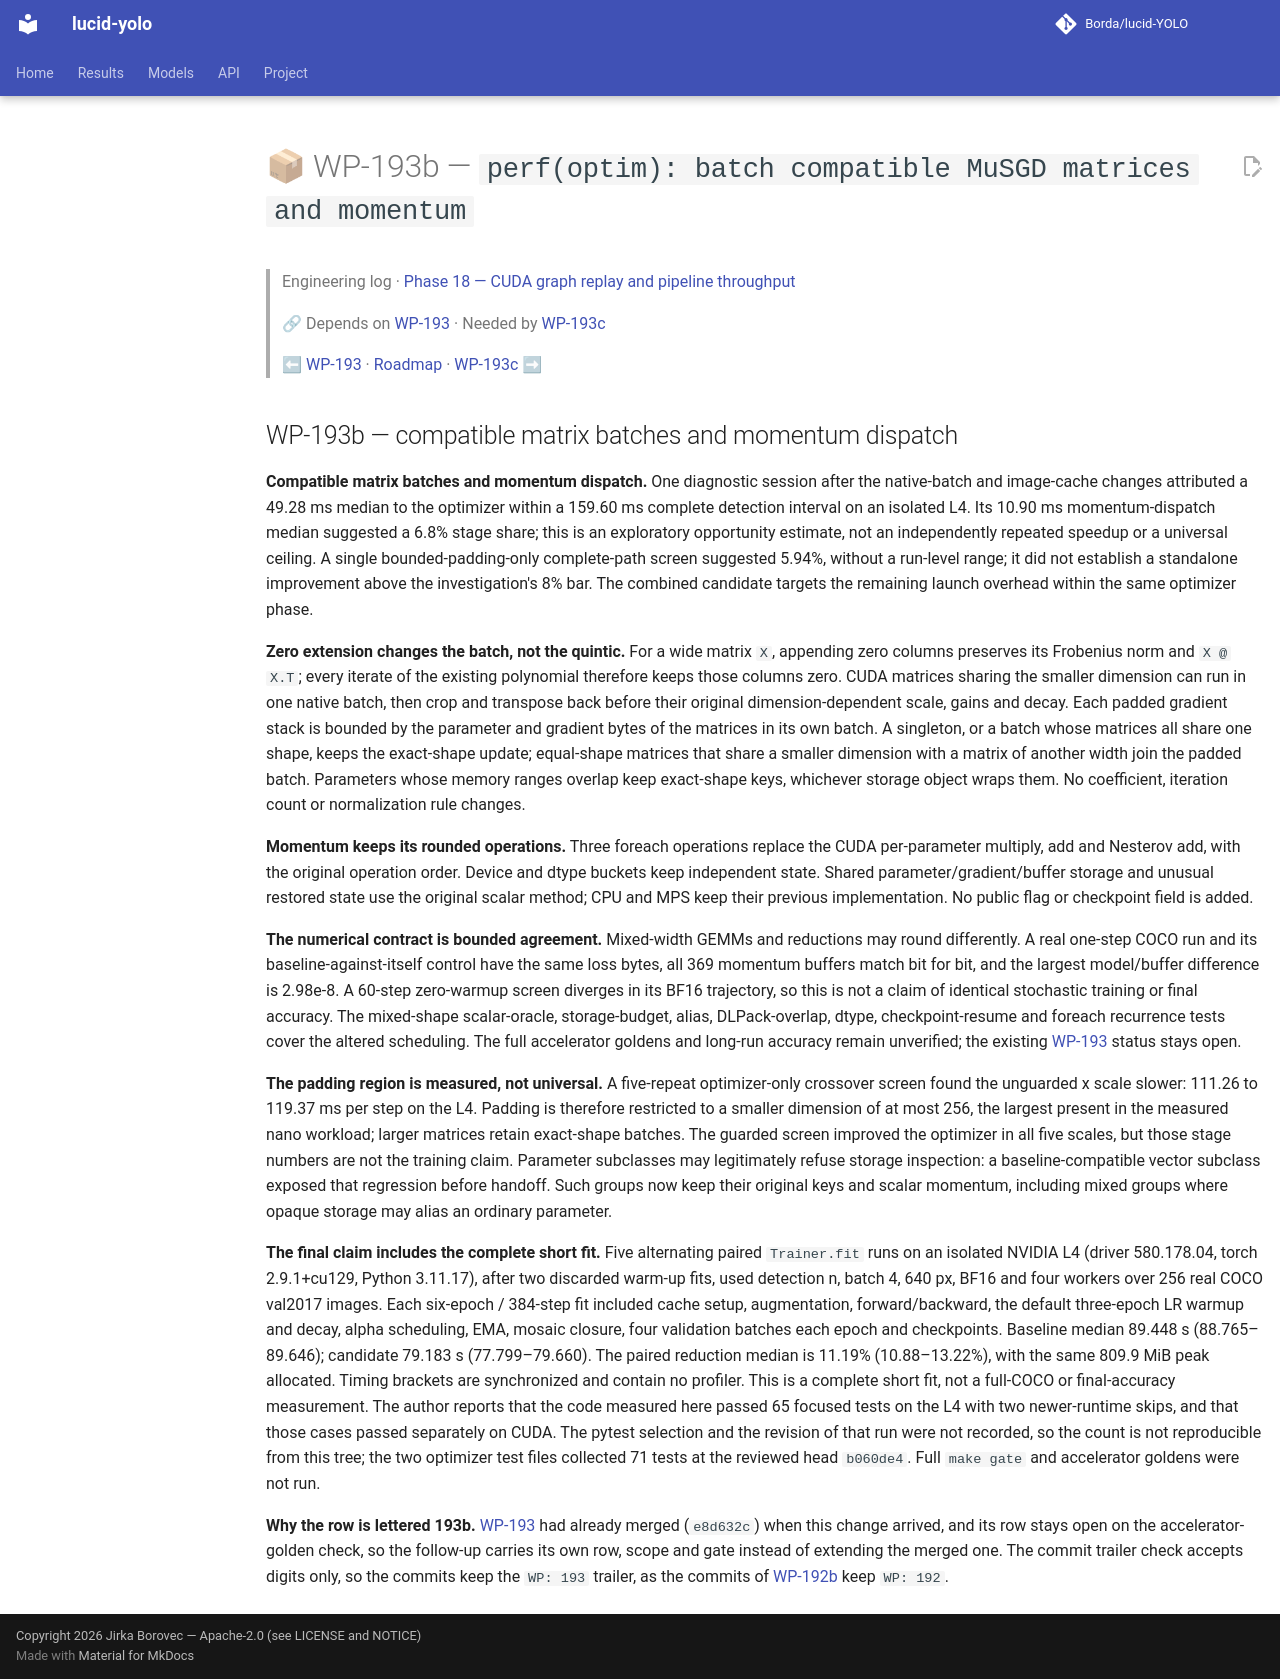

repository: Borda/lucid-YOLO · page: work_packages/wp-193b/index.html · generator: mkdocs

# 📦 WP-193b — `perf(optim): batch compatible MuSGD matrices and momentum`

> Engineering log · [Phase 18 — CUDA graph replay and pipeline throughput](../engineering/phase-18-cuda-replay-throughput.md)
>
> 🔗 Depends on [WP-193](../work_packages/wp-193.md) · Needed by [WP-193c](../work_packages/wp-193c.md)
>
> ⬅ [WP-193](../work_packages/wp-193.md) · [Roadmap](../ROADMAP.md) · [WP-193c](../work_packages/wp-193c.md) ➡

<!-- --8<-- [start:engineering] -->

## WP-193b — compatible matrix batches and momentum dispatch

<a id="wp-193b"></a>

**Compatible matrix batches and momentum dispatch.** One diagnostic session after the native-batch and image-cache changes attributed a 49.28 ms median to the optimizer within a 159.60 ms complete detection interval on an isolated L4. Its 10.90 ms momentum-dispatch median suggested a 6.8% stage share; this is an exploratory opportunity estimate, not an independently repeated speedup or a universal ceiling. A single bounded-padding-only complete-path screen suggested 5.94%, without a run-level range; it did not establish a standalone improvement above the investigation's 8% bar. The combined candidate targets the remaining launch overhead within the same optimizer phase.

**Zero extension changes the batch, not the quintic.** For a wide matrix `X`, appending zero columns preserves its Frobenius norm and `X @ X.T`; every iterate of the existing polynomial therefore keeps those columns zero. CUDA matrices sharing the smaller dimension can run in one native batch, then crop and transpose back before their original dimension-dependent scale, gains and decay. Each padded gradient stack is bounded by the parameter and gradient bytes of the matrices in its own batch. A singleton, or a batch whose matrices all share one shape, keeps the exact-shape update; equal-shape matrices that share a smaller dimension with a matrix of another width join the padded batch. Parameters whose memory ranges overlap keep exact-shape keys, whichever storage object wraps them. No coefficient, iteration count or normalization rule changes.

**Momentum keeps its rounded operations.** Three foreach operations replace the CUDA per-parameter multiply, add and Nesterov add, with the original operation order. Device and dtype buckets keep independent state. Shared parameter/gradient/buffer storage and unusual restored state use the original scalar method; CPU and MPS keep their previous implementation. No public flag or checkpoint field is added.

**The numerical contract is bounded agreement.** Mixed-width GEMMs and reductions may round differently. A real one-step COCO run and its baseline-against-itself control have the same loss bytes, all 369 momentum buffers match bit for bit, and the largest model/buffer difference is 2.98e-8. A 60-step zero-warmup screen diverges in its BF16 trajectory, so this is not a claim of identical stochastic training or final accuracy. The mixed-shape scalar-oracle, storage-budget, alias, DLPack-overlap, dtype, checkpoint-resume and foreach recurrence tests cover the altered scheduling. The full accelerator goldens and long-run accuracy remain unverified; the existing [WP-193](../work_packages/wp-193.md) status stays open.

**The padding region is measured, not universal.** A five-repeat optimizer-only crossover screen found the unguarded x scale slower: 111.26 to 119.37 ms per step on the L4. Padding is therefore restricted to a smaller dimension of at most 256, the largest present in the measured nano workload; larger matrices retain exact-shape batches. The guarded screen improved the optimizer in all five scales, but those stage numbers are not the training claim. Parameter subclasses may legitimately refuse storage inspection: a baseline-compatible vector subclass exposed that regression before handoff. Such groups now keep their original keys and scalar momentum, including mixed groups where opaque storage may alias an ordinary parameter.

**The final claim includes the complete short fit.** Five alternating paired `Trainer.fit` runs on an isolated NVIDIA L4 (driver 580.178.04, torch 2.9.1+cu129, Python 3.11.17), after two discarded warm-up fits, used detection n, batch 4, 640 px, BF16 and four workers over 256 real COCO val2017 images. Each six-epoch / 384-step fit included cache setup, augmentation, forward/backward, the default three-epoch LR warmup and decay, alpha scheduling, EMA, mosaic closure, four validation batches each epoch and checkpoints. Baseline median 89.448 s (88.765–89.646); candidate 79.183 s (77.799–79.660). The paired reduction median is 11.19% (10.88–13.22%), with the same 809.9 MiB peak allocated. Timing brackets are synchronized and contain no profiler. This is a complete short fit, not a full-COCO or final-accuracy measurement. The author reports that the code measured here passed 65 focused tests on the L4 with two newer-runtime skips, and that those cases passed separately on CUDA. The pytest selection and the revision of that run were not recorded, so the count is not reproducible from this tree; the two optimizer test files collected 71 tests at the reviewed head `b060de4`. Full `make gate` and accelerator goldens were not run.

**Why the row is lettered 193b.** [WP-193](../work_packages/wp-193.md) had already merged (`e8d632c`) when this change arrived, and its row stays open on the accelerator-golden check, so the follow-up carries its own row, scope and gate instead of extending the merged one. The commit trailer check accepts digits only, so the commits keep the `WP: 193` trailer, as the commits of [WP-192b](../work_packages/wp-192b.md) keep `WP: 192`.

<!-- --8<-- [end:engineering] -->
